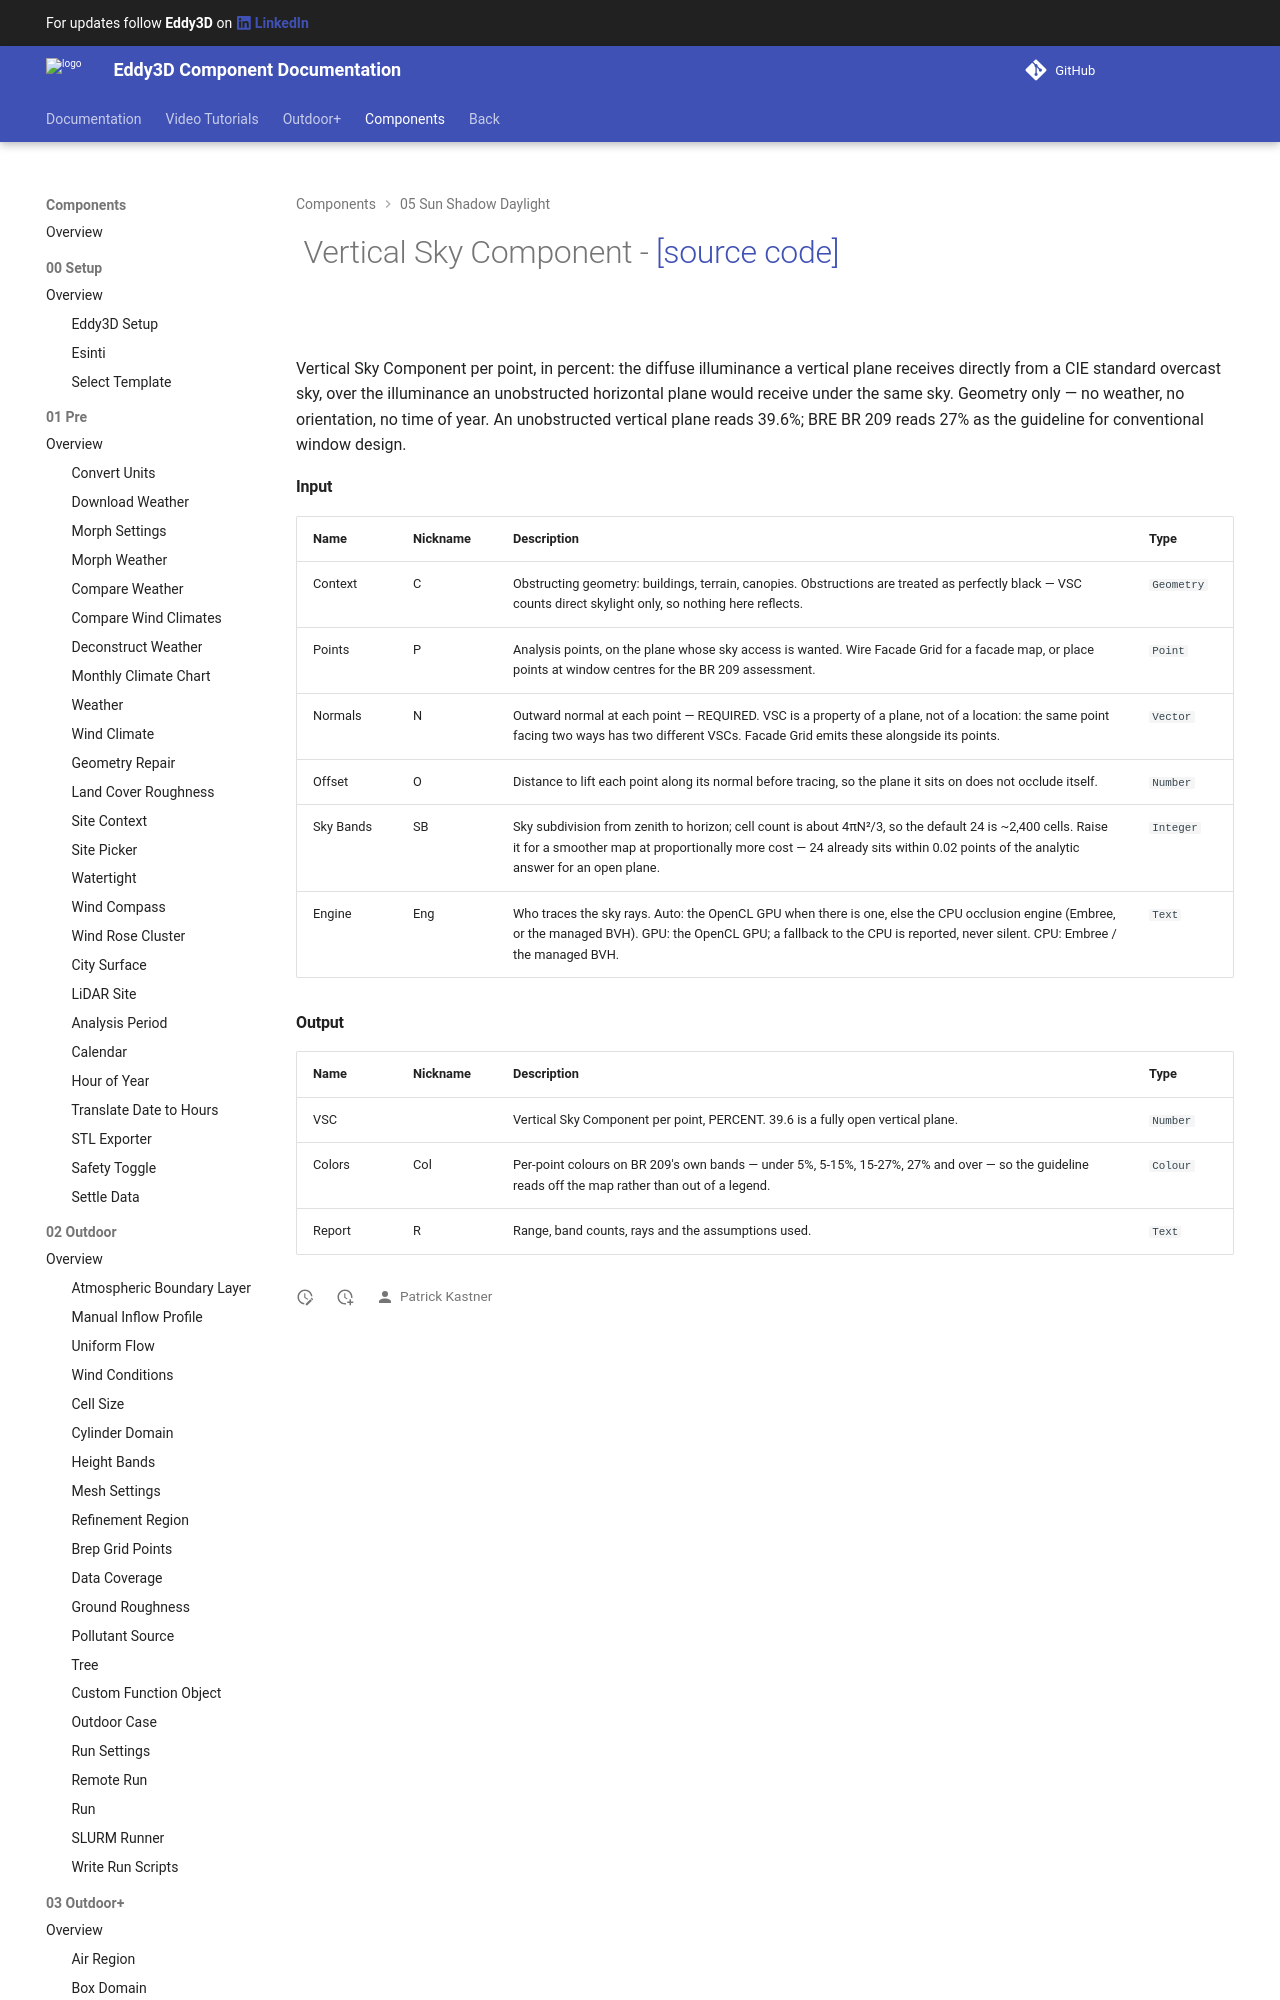

repository: Eddy3D-Dev/Eddy3D-Documentation · page: 1.22.0.827/components/Vertical_Sky_Component/index.html · generator: mkdocs

# ![](/images/icons/Vertical_Sky_Component.png) Vertical Sky Component - [[source code]](https://github.com/Eddy3D-Dev/Eddy3D/search?q=%22Vertical%20Sky%20Component%22)

![](/images/components/Vertical_Sky_Component-crop.png)
